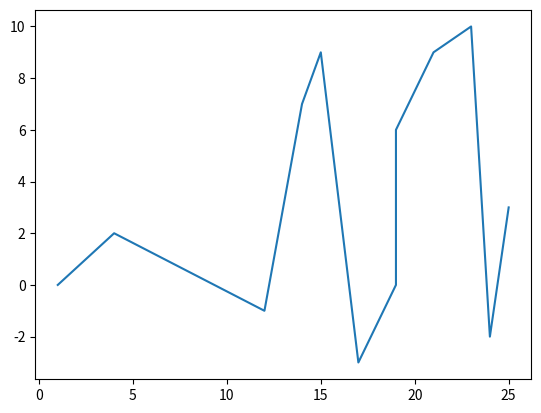

This figure's Python source:
import matplotlib.pyplot as plt
horizontal_axis_data = [1,4,12,14,15,17,19,19,21,23,24,25]
vertical_axis_data = [0,2,-1,7,9,-3,0,6,9,10,-2,3]
plt.plot(horizontal_axis_data,vertical_axis_data,"ro")#ro = red circle ploints
plt.show()
plt.clf() # for clear screen
plt.plot(horizontal_axis_data,vertical_axis_data)# without third argumant it
    #draw  linear chart
plt.show()
